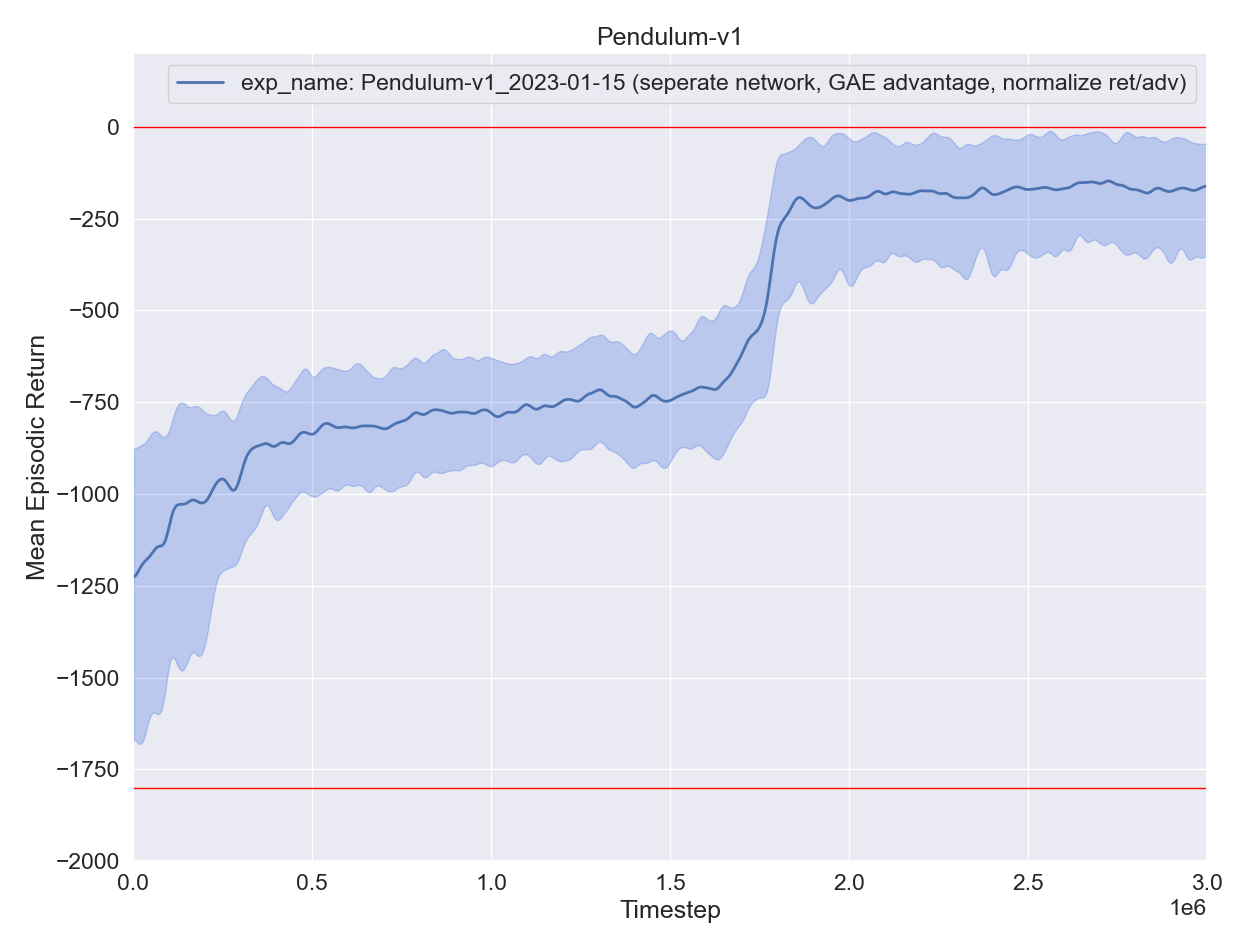

Values plotted in this chart, from the file beside it:
, experiment, timestep, mean episodic runtime, mean episodic length, eval episodes, mean episodic returns, min episodic returns, max episodic returns, std episodic returns, episodes
0, exp_name: Pendulum-v1_2023-01-15 (sepera…, 2200, 0.2046, 200.0, 11, -1225, -1633, -739.7, 293.1, 0
0, exp_name: Pendulum-v1_2023-01-15 (sepera…, 4400, 0.06509, 200.0, 11, -1442, -1706, -1176, 171.6, 1
0, exp_name: Pendulum-v1_2023-01-15 (sepera…, 6600, 0.05794, 200.0, 11, -1364, -1712, -893.1, 305.1, 2
0, exp_name: Pendulum-v1_2023-01-15 (sepera…, 8800, 0.05872, 200.0, 11, -1032, -1311, -784.9, 174.5, 3
0, exp_name: Pendulum-v1_2023-01-15 (sepera…, 11000, 0.05215, 200.0, 11, -1102, -1866, -783.1, 274.3, 4
0, exp_name: Pendulum-v1_2023-01-15 (sepera…, 13200, 0.05179, 200.0, 11, -1111, -1745, -907.9, 244.9, 5
0, exp_name: Pendulum-v1_2023-01-15 (sepera…, 15400, 0.0556, 200.0, 11, -1339, -1754, -785.1, 345.4, 6
0, exp_name: Pendulum-v1_2023-01-15 (sepera…, 17600, 0.05236, 200.0, 11, -1242, -1657, -884.5, 267.9, 7
0, exp_name: Pendulum-v1_2023-01-15 (sepera…, 19800, 0.05191, 200.0, 11, -1115, -1727, -870.6, 257.6, 8
0, exp_name: Pendulum-v1_2023-01-15 (sepera…, 22000, 0.05194, 200.0, 11, -1182, -1500, -899.1, 202.9, 9
0, exp_name: Pendulum-v1_2023-01-15 (sepera…, 24200, 0.0543, 200.0, 11, -1171, -1730, -896.8, 284.4, 10
0, exp_name: Pendulum-v1_2023-01-15 (sepera…, 26400, 0.05249, 200.0, 11, -1221, -1846, -864.7, 304.3, 11
0, exp_name: Pendulum-v1_2023-01-15 (sepera…, 28600, 0.05288, 200.0, 11, -1310, -1770, -902.3, 318.1, 12
0, exp_name: Pendulum-v1_2023-01-15 (sepera…, 30800, 0.05441, 200.0, 11, -1074, -1760, -788.2, 253.5, 13
0, exp_name: Pendulum-v1_2023-01-15 (sepera…, 33000, 0.0544, 200.0, 11, -1181, -1522, -880.7, 224.2, 14
0, exp_name: Pendulum-v1_2023-01-15 (sepera…, 35200, 0.05113, 200.0, 11, -1174, -1815, -917.7, 241.9, 15
0, exp_name: Pendulum-v1_2023-01-15 (sepera…, 37400, 0.0511, 200.0, 11, -1174, -1791, -795.5, 288.5, 16
0, exp_name: Pendulum-v1_2023-01-15 (sepera…, 39600, 0.05117, 200.0, 11, -1108, -1469, -855.6, 172, 17
0, exp_name: Pendulum-v1_2023-01-15 (sepera…, 41800, 0.05441, 200.0, 11, -1252, -1553, -921.6, 216.3, 18
0, exp_name: Pendulum-v1_2023-01-15 (sepera…, 44000, 0.05129, 200.0, 11, -1143, -1522, -869.8, 219.8, 19
0, exp_name: Pendulum-v1_2023-01-15 (sepera…, 46200, 0.05113, 200.0, 11, -1209, -1516, -899.2, 168.4, 20
0, exp_name: Pendulum-v1_2023-01-15 (sepera…, 48400, 0.05109, 200.0, 11, -1177, -1545, -755.9, 232.1, 21
0, exp_name: Pendulum-v1_2023-01-15 (sepera…, 50600, 0.05383, 200.0, 11, -1185, -1550, -881.6, 242.5, 22
0, exp_name: Pendulum-v1_2023-01-15 (sepera…, 52800, 0.05321, 200.0, 11, -1239, -1671, -860.5, 284.2, 23
0, exp_name: Pendulum-v1_2023-01-15 (sepera…, 55000, 0.05339, 200.0, 11, -1022, -1487, -700.9, 195.5, 24
0, exp_name: Pendulum-v1_2023-01-15 (sepera…, 57200, 0.05268, 200.0, 11, -1190, -1679, -751.4, 295.9, 25
0, exp_name: Pendulum-v1_2023-01-15 (sepera…, 59400, 0.05553, 200.0, 11, -1195, -1621, -761.1, 287.5, 26
0, exp_name: Pendulum-v1_2023-01-15 (sepera…, 61600, 0.05349, 200.0, 11, -1080, -1494, -889.7, 222.1, 27
0, exp_name: Pendulum-v1_2023-01-15 (sepera…, 63800, 0.0529, 200.0, 11, -1298, -1693, -881.2, 249.3, 28
0, exp_name: Pendulum-v1_2023-01-15 (sepera…, 66000, 0.05272, 200.0, 11, -1093, -1550, -856.5, 241.8, 29
0, exp_name: Pendulum-v1_2023-01-15 (sepera…, 68200, 0.05523, 200.0, 11, -1116, -1744, -776, 295.5, 30
0, exp_name: Pendulum-v1_2023-01-15 (sepera…, 70400, 0.05266, 200.0, 11, -1031, -1496, -777.5, 211.9, 31
0, exp_name: Pendulum-v1_2023-01-15 (sepera…, 72600, 0.05307, 200.0, 11, -1057, -1617, -863.1, 220.3, 32
0, exp_name: Pendulum-v1_2023-01-15 (sepera…, 74800, 0.05447, 200.0, 11, -1129, -1447, -778, 171, 33
0, exp_name: Pendulum-v1_2023-01-15 (sepera…, 77000, 0.05789, 200.0, 11, -1132, -1550, -903.1, 152.4, 34
0, exp_name: Pendulum-v1_2023-01-15 (sepera…, 79200, 0.0535, 200.0, 11, -1160, -1781, -880.3, 253.7, 35
0, exp_name: Pendulum-v1_2023-01-15 (sepera…, 81400, 0.05274, 200.0, 11, -1177, -1751, -824.8, 315.3, 36
0, exp_name: Pendulum-v1_2023-01-15 (sepera…, 83600, 0.05385, 200.0, 11, -1262, -1596, -952.8, 234, 37
0, exp_name: Pendulum-v1_2023-01-15 (sepera…, 85800, 0.05885, 200.0, 11, -1066, -1589, -783.1, 225.6, 38
0, exp_name: Pendulum-v1_2023-01-15 (sepera…, 88000, 0.05539, 200.0, 11, -1210, -1766, -803.2, 311.8, 39
0, exp_name: Pendulum-v1_2023-01-15 (sepera…, 90200, 0.05356, 200.0, 11, -1331, -1721, -935, 261.3, 40
0, exp_name: Pendulum-v1_2023-01-15 (sepera…, 92400, 0.05262, 200.0, 11, -1134, -1439, -770.4, 218.9, 41
0, exp_name: Pendulum-v1_2023-01-15 (sepera…, 94600, 0.05354, 200.0, 11, -1110, -1431, -829.9, 193.4, 42
0, exp_name: Pendulum-v1_2023-01-15 (sepera…, 96800, 0.05151, 200.0, 11, -1040, -1254, -871.8, 134.8, 43
0, exp_name: Pendulum-v1_2023-01-15 (sepera…, 99000, 0.05114, 200.0, 11, -1099, -1576, -898.2, 224.8, 44
0, exp_name: Pendulum-v1_2023-01-15 (sepera…, 101200, 0.05169, 200.0, 11, -1037, -1167, -856.8, 103.2, 45
0, exp_name: Pendulum-v1_2023-01-15 (sepera…, 103400, 0.05627, 200.0, 11, -1114, -1586, -897.2, 253.8, 46
0, exp_name: Pendulum-v1_2023-01-15 (sepera…, 105600, 0.05362, 200.0, 11, -1095, -1419, -915.5, 151.3, 47
0, exp_name: Pendulum-v1_2023-01-15 (sepera…, 107800, 0.05291, 200.0, 11, -992.6, -1105, -802.5, 96.12, 48
0, exp_name: Pendulum-v1_2023-01-15 (sepera…, 110000, 0.0546, 200.0, 11, -1034, -1449, -743, 243.2, 49
0, exp_name: Pendulum-v1_2023-01-15 (sepera…, 112200, 0.05561, 200.0, 11, -971.3, -1304, -651.8, 172.5, 50
0, exp_name: Pendulum-v1_2023-01-15 (sepera…, 114400, 0.05297, 200.0, 11, -1018, -1610, -863, 195.5, 51
0, exp_name: Pendulum-v1_2023-01-15 (sepera…, 116600, 0.05226, 200.0, 11, -974.4, -1588, -647.9, 261.2, 52
0, exp_name: Pendulum-v1_2023-01-15 (sepera…, 118800, 0.05407, 200.0, 11, -1005, -1326, -628.2, 224.4, 53
0, exp_name: Pendulum-v1_2023-01-15 (sepera…, 121000, 0.05447, 200.0, 11, -1043, -1413, -837, 208.1, 54
0, exp_name: Pendulum-v1_2023-01-15 (sepera…, 123200, 0.05296, 200.0, 11, -1038, -1466, -865.3, 201.2, 55
0, exp_name: Pendulum-v1_2023-01-15 (sepera…, 125400, 0.05271, 200.0, 11, -1030, -1570, -675.2, 262.7, 56
0, exp_name: Pendulum-v1_2023-01-15 (sepera…, 127600, 0.062, 200.0, 11, -1028, -1542, -748.9, 263.1, 57
0, exp_name: Pendulum-v1_2023-01-15 (sepera…, 129800, 0.05437, 200.0, 11, -1036, -1479, -846.1, 197.9, 58
0, exp_name: Pendulum-v1_2023-01-15 (sepera…, 132000, 0.05353, 200.0, 11, -1151, -1589, -758.4, 272.2, 59
... 1,304 more rows
